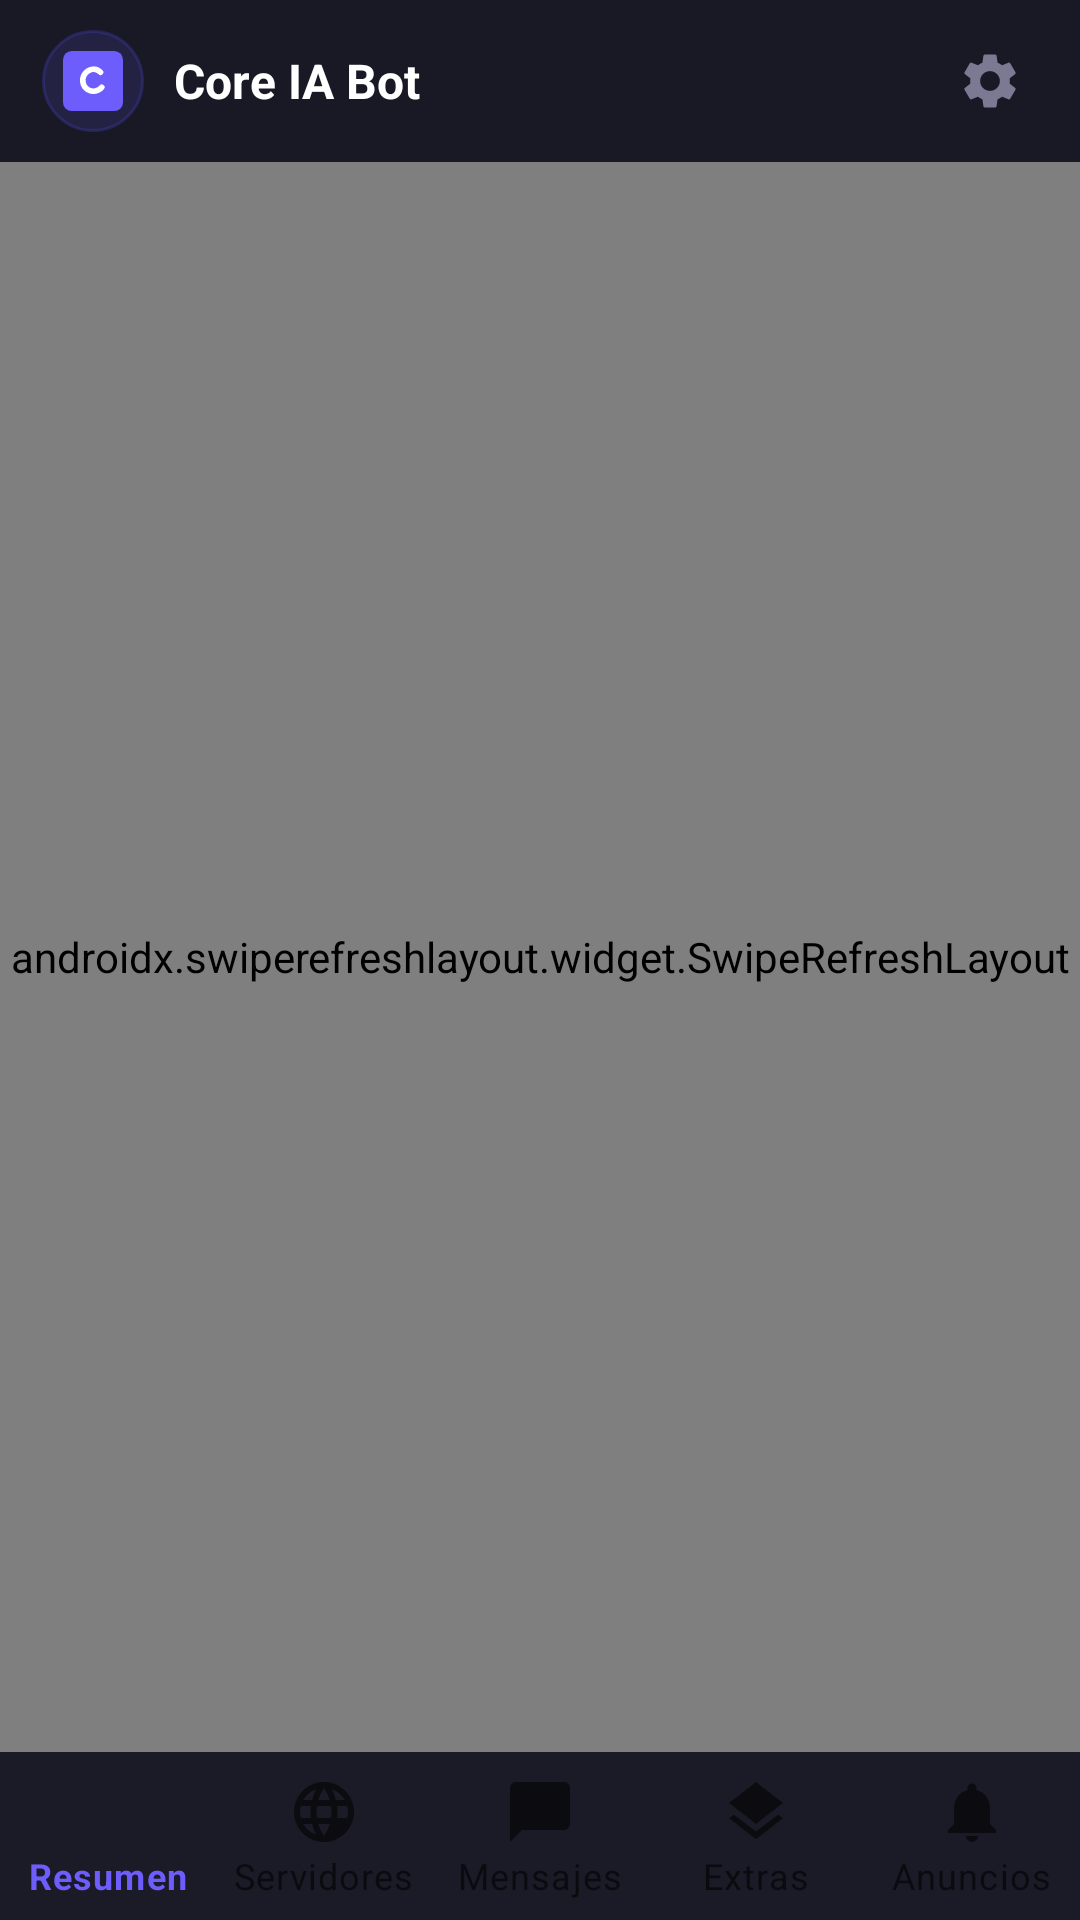

Write the Android layout XML for this screen, with the resource values it uses.
<!-- AndroidManifest.xml: application theme Theme.CoreIABot -->
<!-- res/layout/activity_main.xml -->
<?xml version="1.0" encoding="utf-8"?>
<LinearLayout xmlns:android="http://schemas.android.com/apk/res/android"
    xmlns:app="http://schemas.android.com/apk/res-auto"
    android:id="@+id/shell_root"
    android:layout_width="match_parent"
    android:layout_height="match_parent"
    android:orientation="vertical"
    android:background="#15151f">

    <LinearLayout
        android:id="@+id/topbar"
        android:layout_width="match_parent"
        android:layout_height="54dp"
        android:background="#191926"
        android:gravity="center_vertical"
        android:orientation="horizontal"
        android:paddingStart="14dp"
        android:paddingEnd="10dp">

        <ImageView
            android:layout_width="34dp"
            android:layout_height="34dp"
            android:background="@drawable/bg_logo_circle"
            android:contentDescription="@string/app_name"
            android:padding="7dp"
            android:src="@drawable/splash_logo" />

        <TextView
            android:layout_width="0dp"
            android:layout_height="wrap_content"
            android:layout_marginStart="10dp"
            android:layout_weight="1"
            android:text="@string/app_name"
            android:textColor="#ffffff"
            android:textSize="16sp"
            android:textStyle="bold" />

        <ImageView
            android:id="@+id/btnGear"
            android:layout_width="40dp"
            android:layout_height="40dp"
            android:background="?attr/selectableItemBackgroundBorderless"
            android:contentDescription="Ajustes"
            android:padding="9dp"
            android:src="@drawable/ic_gear"
            app:tint="#7a7a92" />
    </LinearLayout>

    <TextView
        android:id="@+id/netBanner"
        android:layout_width="match_parent"
        android:layout_height="wrap_content"
        android:background="#3a2026"
        android:gravity="center"
        android:padding="6dp"
        android:text="@string/net_banner"
        android:textColor="#ffb0bd"
        android:textSize="12sp"
        android:visibility="gone" />

    <FrameLayout
        android:id="@+id/web_container"
        android:layout_width="match_parent"
        android:layout_height="0dp"
        android:layout_weight="1">

        <androidx.swiperefreshlayout.widget.SwipeRefreshLayout
            android:id="@+id/swipe"
            android:layout_width="match_parent"
            android:layout_height="match_parent">

            <WebView
                android:id="@+id/webview"
                android:layout_width="match_parent"
                android:layout_height="match_parent" />

            <FrameLayout
                android:id="@+id/dashHost"
                android:layout_width="match_parent"
                android:layout_height="match_parent"
                android:visibility="gone" />
        </androidx.swiperefreshlayout.widget.SwipeRefreshLayout>
    </FrameLayout>

    <com.google.android.material.bottomnavigation.BottomNavigationView
        android:id="@+id/bottom_nav"
        android:layout_width="match_parent"
        android:layout_height="wrap_content"
        android:background="#1b1b27"
        app:elevation="0dp"
        app:labelVisibilityMode="labeled"
        app:itemRippleColor="#338f7bff"
        app:menu="@menu/bottom_nav_menu" />
</LinearLayout>
<!-- resources referenced by this layout -->
<resources>
  <!-- drawable bg_logo_circle (drawable) -->
  <?xml version="1.0" encoding="utf-8"?>
  <shape xmlns:android="http://schemas.android.com/apk/res/android"
      android:shape="oval">
      <solid android:color="#226d5dfc" />
      <stroke
          android:width="1dp"
          android:color="#55403fb8" />
  </shape>
  <!-- drawable ic_gear (drawable) -->
  <?xml version="1.0" encoding="utf-8"?>
  <vector xmlns:android="http://schemas.android.com/apk/res/android"
      android:width="24dp"
      android:height="24dp"
      android:viewportWidth="24"
      android:viewportHeight="24">
      <path
          android:fillColor="#ffffff"
          android:pathData="M19.14,12.94c0.04,-0.3 0.06,-0.62 0.06,-0.94c0,-0.32 -0.02,-0.64 -0.07,-0.94l2.03,-1.58c0.18,-0.14 0.23,-0.41 0.12,-0.61l-1.92,-3.32c-0.12,-0.22 -0.37,-0.29 -0.59,-0.22l-2.39,0.96c-0.5,-0.38 -1.03,-0.7 -1.62,-0.94L14.4,2.81c-0.04,-0.24 -0.24,-0.41 -0.48,-0.41h-3.84c-0.24,0 -0.43,0.17 -0.47,0.41L9.25,5.35C8.66,5.59 8.12,5.92 7.63,6.29L5.24,5.33c-0.22,-0.08 -0.47,0 -0.59,0.22L2.74,8.87C2.62,9.08 2.66,9.34 2.86,9.48l2.03,1.58C4.84,11.36 4.8,11.69 4.8,12s0.02,0.64 0.07,0.94l-2.03,1.58c-0.18,0.14 -0.23,0.41 -0.12,0.61l1.92,3.32c0.12,0.22 0.37,0.29 0.59,0.22l2.39,-0.96c0.5,0.38 1.03,0.7 1.62,0.94l0.36,2.54c0.05,0.24 0.24,0.41 0.48,0.41h3.84c0.24,0 0.44,-0.17 0.47,-0.41l0.36,-2.54c0.59,-0.24 1.13,-0.56 1.62,-0.94l2.39,0.96c0.22,0.08 0.47,0 0.59,-0.22l1.92,-3.32c0.12,-0.22 0.07,-0.47 -0.12,-0.61L19.14,12.94zM12,15.6c-1.98,0 -3.6,-1.62 -3.6,-3.6s1.62,-3.6 3.6,-3.6s3.6,1.62 3.6,3.6S13.98,15.6 12,15.6z" />
  </vector>
  <!-- drawable splash_logo (drawable) -->
  <?xml version="1.0" encoding="utf-8"?>
  <vector xmlns:android="http://schemas.android.com/apk/res/android"
      android:width="96dp"
      android:height="96dp"
      android:viewportWidth="96"
      android:viewportHeight="96">
  
      <path
          android:fillColor="#6D5DFC"
          android:pathData="M14,0 L82,0 A14,14 0 0 1 96,14 L96,82 A14,14 0 0 1 82,96 L14,96 A14,14 0 0 1 0,82 L0,14 A14,14 0 0 1 14,0 Z" />
  
      <path
          android:fillColor="#00000000"
          android:strokeColor="#ffffff"
          android:strokeWidth="9"
          android:strokeLineCap="round"
          android:pathData="M60,34 C56,30 50,28 44,30 C35,33 30,42 32,51 C34,60 43,66 52,64 C56,63 60,61 62,58" />
  </vector>
  <string name="app_name">Core IA Bot</string>
  <string name="net_banner">Sin conexión — la app seguirá cuando vuelva tu internet</string>
  <style name="Theme.CoreIABot" parent="Theme.MaterialComponents.DayNight.NoActionBar">
          <item name="android:statusBarColor">#15151f</item>
          <item name="android:navigationBarColor">#1b1b27</item>
          <item name="colorPrimary">#6d5dfc</item>
          <item name="colorPrimaryDark">#15151f</item>
          <item name="colorPrimaryVariant">#8f7bff</item>
          <item name="colorOnPrimary">#ffffff</item>
          
          <item name="android:windowBackground">@drawable/bg_splash</item>
      </style>
  <!-- drawable bg_splash (drawable) -->
  <?xml version="1.0" encoding="utf-8"?>
  <layer-list xmlns:android="http://schemas.android.com/apk/res/android">
      <item android:drawable="@color/splash_bg" />
      <item
          android:width="96dp"
          android:height="96dp"
          android:gravity="center"
          android:drawable="@drawable/splash_logo" />
  </layer-list>
  <color name="splash_bg">#15151f</color>
</resources>
